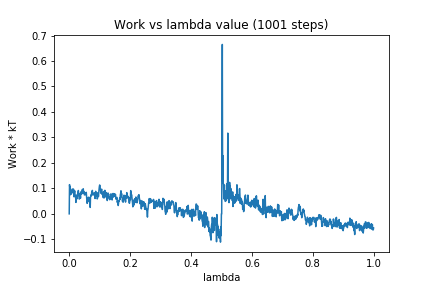

Data behind this chart, as committed beside it:
0, 0.0
1, 0.1147
2, 0.1019
3, 0.1051
4, 0.07523
5, 0.0819
6, 0.09222
7, 0.07836
8, 0.08861
9, 0.09379
10, 0.09714
11, 0.09716
12, 0.09093
13, 0.08226
14, 0.0972
15, 0.08237
16, 0.06667
17, 0.08192
18, 0.09059
19, 0.07005
20, 0.06998
21, 0.06694
22, 0.04487
23, 0.07366
24, 0.07215
25, 0.05826
26, 0.06447
27, 0.06607
28, 0.08008
29, 0.08693
30, 0.09165
31, 0.08276
32, 0.07742
33, 0.05788
34, 0.05987
35, 0.07016
36, 0.0785
37, 0.06132
38, 0.08536
39, 0.08664
40, 0.07888
41, 0.07782
42, 0.08307
43, 0.0952
44, 0.08262
45, 0.08552
46, 0.09834
47, 0.09045
48, 0.08177
49, 0.08614
50, 0.07412
51, 0.07651
52, 0.07901
53, 0.0788
54, 0.08034
55, 0.07444
56, 0.08449
57, 0.06488
58, 0.05146
59, 0.04107
60, 0.0504
... 940 more rows
